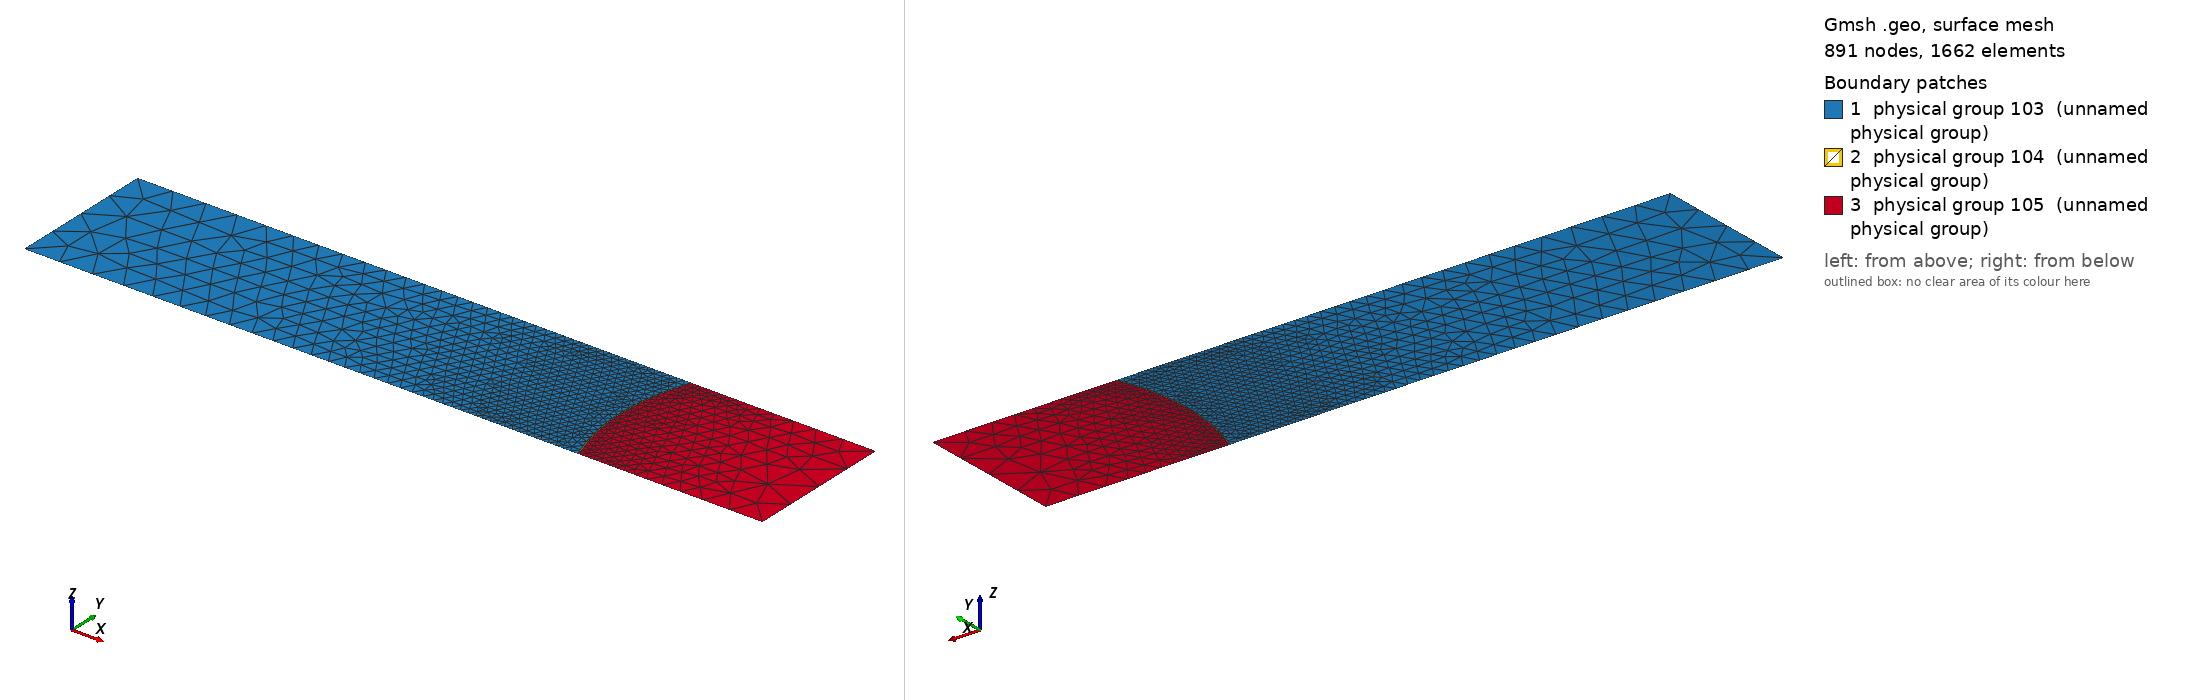

Gmsh geometry script, surface-meshed: 891 nodes, 1662 surface elements. Boundary patches (legend numbers): 1 physical group 103 (unnamed physical group), 2 physical group 104 (unnamed physical group), 3 physical group 105 (unnamed physical group). Left view from above one corner, right view from below the opposite corner. Legend entries are the model's physical surfaces. The drawing asked Gmsh for element sizes between 1% and 20% of the model's largest extent; the script's own settings can give other sizes.

=== sqaure_fem_cyl.geo (drawn) ===

/*number of elements*/
nbele = 5;
ta = 0.25/nbele;
tf = 0.0008/1;
t2 = 0.0004/1;
Point(1) = {-0.75, 0, 0, ta};
//+
Point(2) = {0.250, 0, 0, ta};
//+
Point(3) = {0.250, 0.20, 0, ta};
//+
Point(4) = {-0.75, 0.20, 0, ta};



//+
Point(5) = {0.25, 0.1, 0, tf};
//+
Point(6) = {-0., 0.2, 0, tf};
//+
Point(7) = {-0., 0, 0, tf};
//+
Circle(1) = {6, 5, 7};

Point(8) = {0.25, 0.1, 0, tf};
//+
Point(9) = {0.002, 0.2, 0, tf};
//+
Point(10) = {0.002, 0, 0, tf};
//+
Circle(2) = {9, 8, 10};

/*Point(11) = {0.25-0.2693, 0.1, 0, tf};*/
//+
Line(3) = {1, 7};
//+
Line(4) = {7, 10};
//+
Line(5) = {10, 2};
//+
Line(6) = {2, 3};
//+
Line(7) = {3, 9};
//+
Line(8) = {9, 6};
//+
Line(9) = {6, 4};
//+
Line(10) = {4, 1};
//+
Curve Loop(1) = {10, 3, -1, 9};
//+
Plane Surface(1) = {1};
//+
Curve Loop(2) = {1, 4, -2, 8};
//+
Plane Surface(2) = {2};
//+
Curve Loop(3) = {7, 2, 5, 6};
//+
Plane Surface(3) = {3};
//+
Physical Curve(101) = {10};
//+
Physical Curve(102) = {6};
//+
Physical Surface(103) = {1};
//+
Physical Surface(104) = {2};
//+
Physical Surface(105) = {3};
